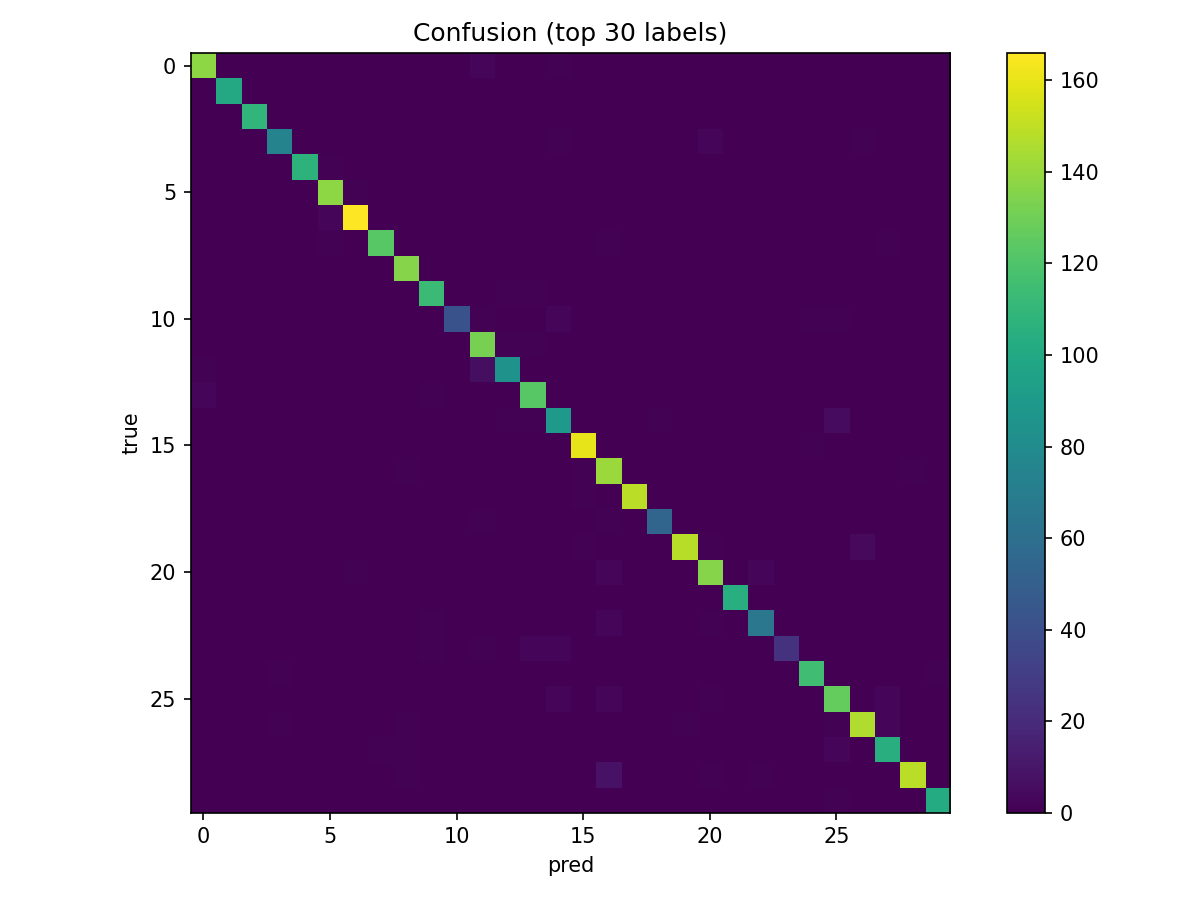

The data file committed next to this chart (first rows):
138, 0, 0, 0, 0, 0, 0, 0, 0, 0, 0, 3, 0, 0, 1, 0, 0, 0, 0, 0, 0, 0, 0, 0
0, 100, 0, 0, 0, 0, 0, 0, 0, 0, 0, 0, 0, 0, 0, 0, 0, 0, 0, 0, 0, 0, 0, 0
0, 0, 109, 0, 0, 0, 0, 0, 0, 0, 0, 0, 0, 0, 0, 0, 0, 0, 0, 0, 0, 0, 0, 0
0, 0, 0, 74, 0, 0, 0, 0, 0, 0, 0, 0, 0, 0, 1, 0, 0, 0, 0, 0, 2, 0, 0, 0
0, 0, 0, 0, 107, 1, 0, 0, 0, 0, 0, 0, 0, 0, 0, 0, 0, 0, 0, 0, 0, 0, 0, 0
0, 0, 0, 0, 0, 138, 1, 0, 0, 0, 0, 0, 0, 0, 0, 0, 0, 0, 0, 0, 0, 0, 0, 0
0, 0, 0, 0, 0, 2, 166, 0, 0, 0, 0, 0, 0, 0, 0, 0, 0, 0, 0, 0, 0, 0, 0, 0
0, 0, 0, 0, 0, 1, 0, 123, 0, 0, 0, 0, 0, 0, 0, 0, 1, 0, 0, 0, 0, 0, 0, 0
0, 0, 0, 0, 0, 0, 0, 0, 136, 0, 0, 0, 0, 0, 0, 0, 0, 0, 0, 0, 0, 0, 0, 0
0, 0, 0, 0, 0, 0, 0, 0, 0, 113, 0, 0, 1, 1, 0, 0, 0, 0, 0, 0, 0, 0, 0, 0
0, 0, 0, 0, 0, 0, 0, 0, 0, 0, 42, 1, 0, 0, 2, 0, 0, 0, 0, 0, 0, 0, 0, 0
0, 0, 0, 0, 0, 0, 0, 0, 0, 0, 0, 132, 1, 1, 0, 0, 0, 0, 0, 0, 0, 0, 0, 0
1, 0, 0, 0, 0, 0, 0, 0, 0, 0, 0, 6, 85, 0, 0, 0, 0, 0, 0, 0, 0, 0, 0, 0
2, 0, 0, 0, 0, 0, 0, 0, 0, 1, 0, 0, 0, 123, 0, 0, 0, 0, 0, 0, 0, 0, 0, 0
0, 0, 0, 0, 0, 0, 0, 0, 0, 0, 0, 0, 1, 1, 90, 0, 0, 0, 1, 0, 0, 0, 0, 0
0, 0, 0, 0, 0, 0, 0, 0, 0, 0, 0, 0, 0, 0, 0, 160, 0, 0, 0, 0, 0, 0, 0, 0
0, 0, 0, 0, 0, 0, 0, 0, 1, 0, 0, 0, 0, 0, 0, 1, 141, 0, 0, 0, 0, 0, 0, 0
0, 0, 0, 0, 0, 0, 0, 0, 0, 0, 0, 0, 0, 0, 0, 1, 0, 149, 0, 0, 0, 0, 0, 0
0, 0, 0, 0, 0, 0, 0, 0, 0, 0, 0, 1, 0, 0, 0, 0, 1, 0, 54, 0, 0, 0, 0, 0
0, 0, 0, 0, 0, 0, 0, 0, 0, 0, 0, 0, 0, 0, 0, 1, 0, 0, 0, 148, 1, 0, 0, 0
0, 0, 0, 0, 0, 0, 1, 0, 0, 0, 0, 0, 0, 0, 0, 0, 2, 0, 0, 0, 136, 0, 2, 0
0, 0, 0, 0, 0, 0, 0, 0, 0, 0, 0, 0, 0, 0, 0, 0, 0, 0, 0, 0, 0, 104, 0, 0
0, 0, 0, 0, 0, 0, 0, 0, 0, 1, 0, 0, 0, 0, 0, 0, 3, 0, 0, 0, 1, 0, 66, 0
0, 0, 0, 0, 0, 0, 0, 0, 0, 1, 0, 1, 0, 2, 2, 0, 0, 0, 0, 0, 0, 0, 0, 24
0, 0, 0, 1, 0, 0, 0, 0, 0, 0, 0, 0, 0, 0, 0, 0, 0, 0, 0, 0, 0, 0, 0, 0
0, 0, 0, 0, 0, 0, 0, 0, 0, 0, 0, 0, 0, 0, 3, 0, 2, 0, 0, 0, 1, 0, 0, 0
0, 0, 0, 1, 0, 0, 0, 0, 1, 0, 0, 0, 0, 0, 0, 0, 0, 0, 0, 1, 0, 0, 0, 0
0, 0, 0, 0, 0, 0, 0, 1, 1, 0, 0, 0, 0, 0, 0, 0, 0, 0, 0, 0, 0, 0, 0, 0
0, 0, 0, 0, 0, 0, 0, 0, 1, 0, 0, 0, 0, 0, 0, 0, 8, 0, 0, 0, 1, 0, 1, 0
0, 0, 0, 0, 0, 0, 0, 0, 0, 0, 0, 0, 0, 0, 0, 0, 0, 0, 0, 0, 0, 0, 0, 0
0, 0, 0, 0, 0, 0, 0, 0, 0, 0, 0, 0, 0, 0, 0, 0, 0, 0, 0, 0, 0, 0, 0, 0
0, 0, 0, 0, 0, 0, 0, 1, 0, 0, 0, 0, 0, 0, 0, 0, 0, 0, 0, 0, 0, 0, 0, 0
0, 0, 0, 0, 0, 0, 0, 0, 0, 0, 0, 0, 0, 0, 0, 0, 0, 4, 0, 0, 0, 0, 0, 0
0, 0, 0, 0, 0, 0, 0, 0, 0, 0, 0, 0, 0, 0, 0, 0, 0, 0, 0, 0, 0, 0, 0, 0
0, 0, 0, 0, 0, 0, 0, 0, 0, 0, 0, 0, 0, 0, 0, 2, 2, 0, 0, 0, 0, 0, 0, 0
0, 0, 0, 0, 0, 1, 0, 0, 0, 0, 0, 0, 0, 0, 0, 0, 0, 0, 0, 0, 0, 0, 0, 0
0, 0, 0, 0, 0, 0, 0, 0, 0, 0, 0, 0, 0, 0, 0, 0, 0, 0, 0, 0, 0, 0, 0, 0
0, 0, 0, 0, 0, 0, 0, 0, 0, 0, 0, 0, 0, 0, 1, 1, 0, 0, 0, 0, 0, 0, 0, 0
0, 0, 0, 0, 0, 0, 0, 0, 0, 0, 0, 0, 0, 0, 0, 0, 0, 0, 0, 0, 0, 0, 0, 0
0, 0, 0, 0, 0, 0, 0, 0, 0, 0, 0, 1, 0, 0, 0, 1, 0, 0, 0, 0, 0, 0, 0, 0
0, 0, 0, 0, 0, 0, 0, 0, 0, 0, 0, 0, 0, 0, 0, 0, 0, 0, 0, 0, 0, 0, 0, 0
0, 0, 0, 0, 0, 0, 0, 0, 0, 0, 0, 3, 1, 0, 0, 1, 0, 0, 0, 0, 0, 0, 5, 0
0, 0, 0, 0, 0, 0, 0, 0, 0, 0, 0, 0, 0, 0, 0, 0, 1, 0, 0, 0, 0, 0, 0, 0
0, 0, 0, 0, 0, 0, 0, 0, 0, 2, 0, 3, 0, 0, 0, 0, 0, 0, 0, 0, 0, 0, 0, 0
0, 0, 0, 0, 0, 0, 0, 0, 0, 0, 0, 0, 0, 0, 0, 0, 0, 0, 0, 0, 0, 0, 0, 0
0, 0, 0, 0, 0, 0, 0, 0, 0, 0, 0, 0, 0, 0, 0, 0, 1, 0, 0, 0, 0, 0, 0, 0
0, 0, 0, 0, 0, 0, 4, 0, 0, 0, 0, 0, 0, 0, 0, 0, 0, 0, 0, 0, 6, 0, 0, 0
0, 0, 0, 0, 0, 1, 3, 0, 0, 0, 0, 0, 0, 0, 1, 0, 0, 0, 0, 0, 1, 0, 0, 0
0, 0, 0, 0, 0, 5, 0, 0, 1, 0, 0, 0, 0, 0, 0, 0, 0, 0, 0, 0, 0, 0, 0, 0
0, 0, 0, 0, 0, 0, 0, 0, 0, 0, 0, 0, 0, 0, 0, 0, 0, 0, 0, 0, 0, 1, 0, 0
0, 1, 0, 0, 0, 0, 1, 0, 0, 0, 0, 0, 0, 0, 0, 0, 0, 0, 0, 0, 0, 0, 0, 0
0, 0, 0, 0, 0, 0, 0, 0, 0, 0, 0, 1, 0, 0, 0, 0, 0, 0, 0, 0, 0, 0, 0, 0
0, 0, 0, 0, 0, 0, 0, 0, 1, 0, 0, 0, 0, 0, 0, 0, 0, 0, 0, 0, 0, 0, 0, 0
0, 0, 0, 0, 0, 0, 1, 0, 0, 0, 0, 0, 0, 0, 0, 1, 3, 0, 0, 0, 0, 0, 0, 0
0, 0, 0, 0, 0, 0, 0, 0, 0, 0, 0, 0, 0, 1, 0, 0, 0, 0, 0, 0, 0, 0, 0, 0
0, 1, 0, 0, 0, 0, 0, 0, 2, 0, 0, 0, 0, 0, 0, 0, 0, 0, 0, 0, 0, 0, 0, 0
0, 0, 0, 0, 0, 0, 0, 0, 0, 0, 0, 0, 0, 0, 0, 0, 0, 0, 0, 1, 0, 0, 0, 0
0, 0, 0, 0, 0, 0, 0, 0, 0, 0, 0, 0, 0, 0, 0, 1, 0, 0, 0, 0, 0, 0, 0, 0
0, 0, 0, 0, 0, 0, 6, 0, 0, 0, 0, 0, 0, 0, 0, 0, 0, 0, 0, 0, 0, 0, 0, 0
0, 0, 0, 0, 0, 1, 0, 0, 0, 0, 0, 0, 0, 0, 1, 0, 0, 0, 0, 0, 0, 0, 0, 0
0, 0, 0, 0, 0, 0, 0, 0, 0, 0, 0, 0, 0, 0, 0, 0, 0, 0, 0, 0, 0, 0, 0, 0
... 16 more rows
